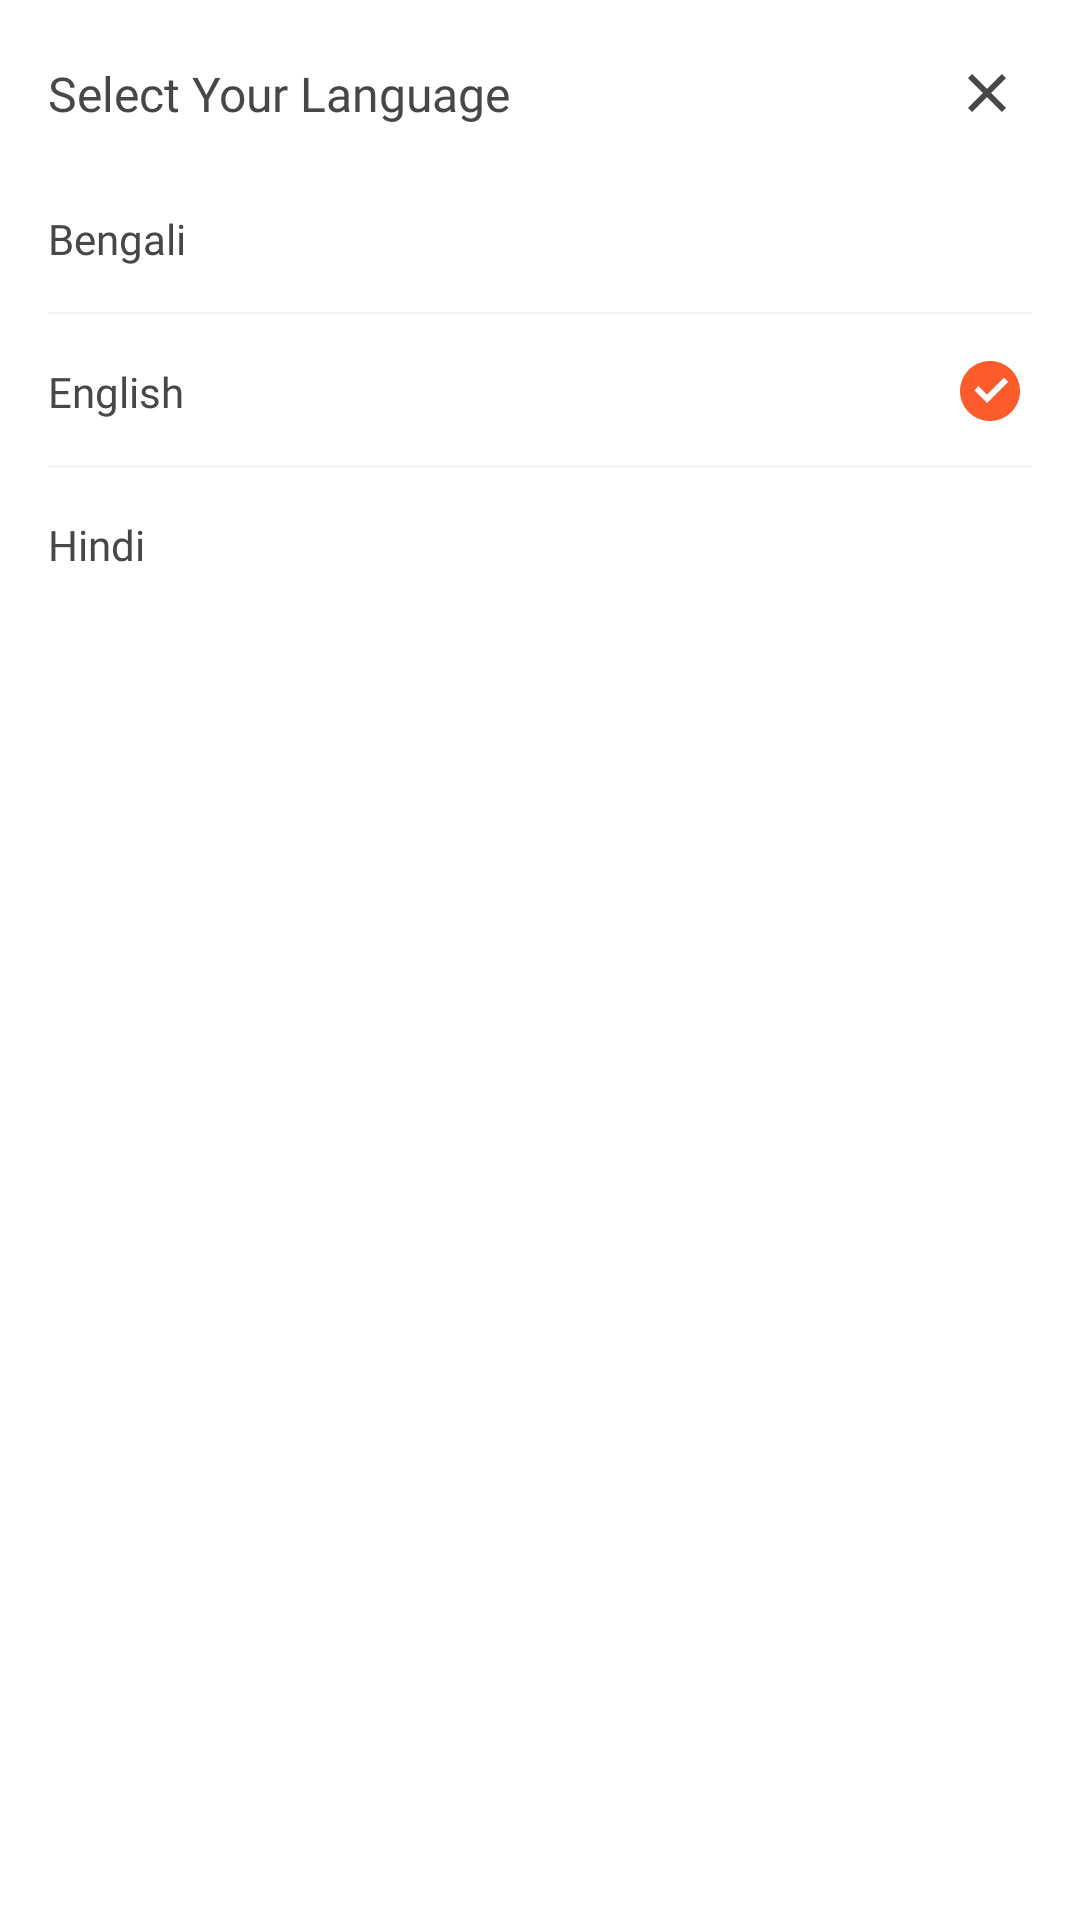

Here is an Android app screen rendered from its layout file. Give the layout XML and the strings, colors and styles it references.
<!-- AndroidManifest.xml: application theme Theme.TroxRider -->
<!-- res/layout/bottomsheet_language.xml -->
<?xml version="1.0" encoding="utf-8"?>
<LinearLayout xmlns:android="http://schemas.android.com/apk/res/android"
    xmlns:app="http://schemas.android.com/apk/res-auto"
    xmlns:tools="http://schemas.android.com/tools"
    android:layout_width="match_parent"
    android:layout_height="match_parent"
    android:orientation="vertical">


    <ScrollView
        android:layout_width="match_parent"
        android:layout_height="match_parent"
        android:scrollbars="none">

        <androidx.constraintlayout.widget.ConstraintLayout
            android:layout_width="match_parent"
            android:layout_height="match_parent"
            android:orientation="vertical">

            <TextView
                android:id="@+id/textView3"
                android:layout_width="wrap_content"
                android:layout_height="wrap_content"
                android:fontFamily="@font/ubuntu_medium"
                android:text="@string/select_your_language"
                android:textColor="@color/colorBlackHighEmp"
                android:textSize="16sp"
                android:layout_marginLeft="16dp"
                app:layout_constraintBottom_toBottomOf="@+id/close"
                app:layout_constraintStart_toStartOf="parent"
                app:layout_constraintTop_toTopOf="@+id/close"></TextView>

            <ImageView
                android:id="@+id/close"
                android:layout_width="wrap_content"
                android:layout_height="wrap_content"
                android:padding="8dp"
                android:layout_margin="16dp"
                android:src="@drawable/ic_close"
                app:layout_constraintEnd_toEndOf="parent"
                app:layout_constraintTop_toTopOf="parent"></ImageView>

            <androidx.coordinatorlayout.widget.CoordinatorLayout
                android:id="@+id/bangla"
                android:layout_width="match_parent"
                android:layout_height="wrap_content"
                android:layout_gravity="top"
                android:layout_marginTop="8dp"
                android:background="@color/colorWhiteHighEmp"
                android:clickable="true"
                android:foreground="?attr/selectableItemBackground"
                android:orientation="vertical"
                app:layout_constraintEnd_toEndOf="parent"
                app:layout_constraintStart_toStartOf="parent"
                app:layout_constraintTop_toBottomOf="@+id/close">

                <TextView
                    android:layout_width="wrap_content"
                    android:layout_height="wrap_content"
                    android:layout_margin="16dp"
                    android:fontFamily="@font/ubuntu"
                    android:text="@string/bengali"
                    android:textColor="@color/colorBlackHighEmp"
                    android:textSize="14sp"></TextView>

                <ImageView
                    android:id="@+id/bangla_selected"
                    android:layout_width="wrap_content"
                    android:layout_height="wrap_content"
                    android:layout_gravity="center_vertical|end"
                    android:layout_marginRight="20dp"
                    android:src="@drawable/ic_selected"
                    android:visibility="gone"></ImageView>

                <View
                    android:layout_width="wrap_content"
                    android:layout_height="1dp"
                    android:layout_gravity="bottom"
                    android:background="@color/colorWhiteMidEmp"
                    android:layout_marginLeft="16dp"
                    android:layout_marginRight="16dp"></View>


            </androidx.coordinatorlayout.widget.CoordinatorLayout>

            <androidx.coordinatorlayout.widget.CoordinatorLayout
                android:id="@+id/english"
                android:layout_width="match_parent"
                android:layout_height="wrap_content"
                android:layout_gravity="top"
                android:background="@color/colorWhiteHighEmp"
                android:clickable="true"
                android:foreground="?attr/selectableItemBackground"
                app:layout_constraintEnd_toEndOf="parent"
                app:layout_constraintStart_toStartOf="parent"
                app:layout_constraintTop_toBottomOf="@+id/bangla">

                <TextView
                    android:layout_width="wrap_content"
                    android:layout_height="wrap_content"
                    android:layout_margin="16dp"
                    android:fontFamily="@font/ubuntu"
                    android:text="@string/english"
                    android:textColor="@color/colorBlackHighEmp"
                    android:textSize="14sp"></TextView>

                <ImageView
                    android:id="@+id/english_selected"
                    android:layout_width="wrap_content"
                    android:layout_height="wrap_content"
                    android:layout_gravity="center_vertical|end"
                    android:layout_marginRight="20dp"
                    android:visibility="visible"
                    android:src="@drawable/ic_selected"></ImageView>

                <View
                    android:layout_width="wrap_content"
                    android:layout_height="1dp"
                    android:layout_gravity="bottom"
                    android:background="@color/colorWhiteMidEmp"
                    android:layout_marginLeft="16dp"
                    android:layout_marginRight="16dp"></View>


            </androidx.coordinatorlayout.widget.CoordinatorLayout>

            <androidx.coordinatorlayout.widget.CoordinatorLayout
                android:id="@+id/hindi"
                android:layout_width="match_parent"
                android:layout_height="wrap_content"
                android:layout_gravity="top"
                android:background="@color/colorWhiteHighEmp"
                android:clickable="true"
                android:foreground="?attr/selectableItemBackground"
                app:layout_constraintEnd_toEndOf="parent"
                app:layout_constraintStart_toStartOf="parent"
                app:layout_constraintTop_toBottomOf="@+id/english">

                <TextView
                    android:layout_width="wrap_content"
                    android:layout_height="wrap_content"
                    android:layout_margin="16dp"
                    android:fontFamily="@font/ubuntu"
                    android:text="@string/hindi"
                    android:textColor="@color/colorBlackHighEmp"
                    android:textSize="14sp"></TextView>

                <ImageView
                    android:id="@+id/hindi_selected"
                    android:layout_width="wrap_content"
                    android:layout_height="wrap_content"
                    android:layout_gravity="center_vertical|end"
                    android:layout_marginRight="20dp"
                    android:visibility="gone"
                    android:src="@drawable/ic_selected"></ImageView>

                <View
                    android:layout_width="wrap_content"
                    android:layout_height="1dp"
                    android:layout_gravity="bottom"
                    android:layout_marginLeft="16dp"
                    android:layout_marginRight="16dp"></View>


            </androidx.coordinatorlayout.widget.CoordinatorLayout>

            <View
                android:layout_width="wrap_content"
                android:layout_height="16dp"
                app:layout_constraintEnd_toEndOf="parent"
                app:layout_constraintStart_toStartOf="parent"
                app:layout_constraintTop_toBottomOf="@+id/hindi"></View>

        </androidx.constraintlayout.widget.ConstraintLayout>

    </ScrollView>


</LinearLayout>








<!-- resources referenced by this layout -->
<resources>
  <color name="colorBlackHighEmp">#474747</color>
  <color name="colorWhiteHighEmp">#FFFFFF</color>
  <color name="colorWhiteMidEmp">#F5F5F5</color>
  <!-- drawable ic_close (drawable) -->
  <vector xmlns:android="http://schemas.android.com/apk/res/android"
      android:width="14dp"
      android:height="14dp"
      android:viewportWidth="14"
      android:viewportHeight="14">
    <path
        android:pathData="M7,5.586L11.95,0.636L13.364,2.05L8.414,7L13.364,11.95L11.95,13.364L7,8.414L2.05,13.364L0.636,11.95L5.586,7L0.636,2.05L2.05,0.636L7,5.586Z"
        android:fillColor="#474747"/>
  </vector>
  <!-- drawable ic_selected (drawable) -->
  <vector xmlns:android="http://schemas.android.com/apk/res/android"
      android:width="20dp"
      android:height="20dp"
      android:viewportWidth="20"
      android:viewportHeight="20">
    <path
        android:pathData="M10,20C4.477,20 0,15.523 0,10C0,4.477 4.477,0 10,0C15.523,0 20,4.477 20,10C20,15.523 15.523,20 10,20ZM9.003,14L16.073,6.929L14.659,5.515L9.003,11.172L6.174,8.343L4.76,9.757L9.003,14Z"
        android:fillColor="#FC5B2B"/>
  </vector>
  <string name="bengali">Bengali</string>
  <string name="english">English</string>
  <string name="hindi">Hindi</string>
  <string name="select_your_language">Select Your Language</string>
  <style name="Theme.TroxRider" parent="Theme.MaterialComponents.Light.NoActionBar">
          
          <item name="colorPrimary">@color/colorPrimary</item>
          <item name="colorSecondary">@color/colorSecondary</item>
          <item name="colorAccent">@color/colorPrimary</item>
          <item name="android:statusBarColor">@color/colorPrimary</item>
          <item name="android:textColor">@color/colorWhiteHighEmp</item>
          <item name="android:windowDisablePreview">true</item>
          <item name="bottomSheetDialogTheme">@style/AppBottomSheetDialogTheme</item>
      </style>
  <color name="colorPrimary">#FC5B2B</color>
  <color name="colorSecondary">#37B6B6</color>
  <style name="AppBottomSheetDialogTheme" parent="Theme.Design.Light.BottomSheetDialog">
          <item name="bottomSheetStyle">@style/AppModalStyle</item>
      </style>
  <style name="AppModalStyle" parent="Widget.Design.BottomSheet.Modal">
          <item name="android:background">@drawable/bottom_sheet_bg</item>
      </style>
  <!-- drawable bottom_sheet_bg (drawable) -->
  <?xml version="1.0" encoding="utf-8"?>
  <shape xmlns:android="http://schemas.android.com/apk/res/android"
      android:shape="rectangle">
      <solid android:color="@color/colorWhiteHighEmp" />
  
      <corners
          android:bottomLeftRadius="0dp"
          android:bottomRightRadius="0dp"
          android:topLeftRadius="24dp"
          android:topRightRadius="24dp" />
  </shape>
</resources>
